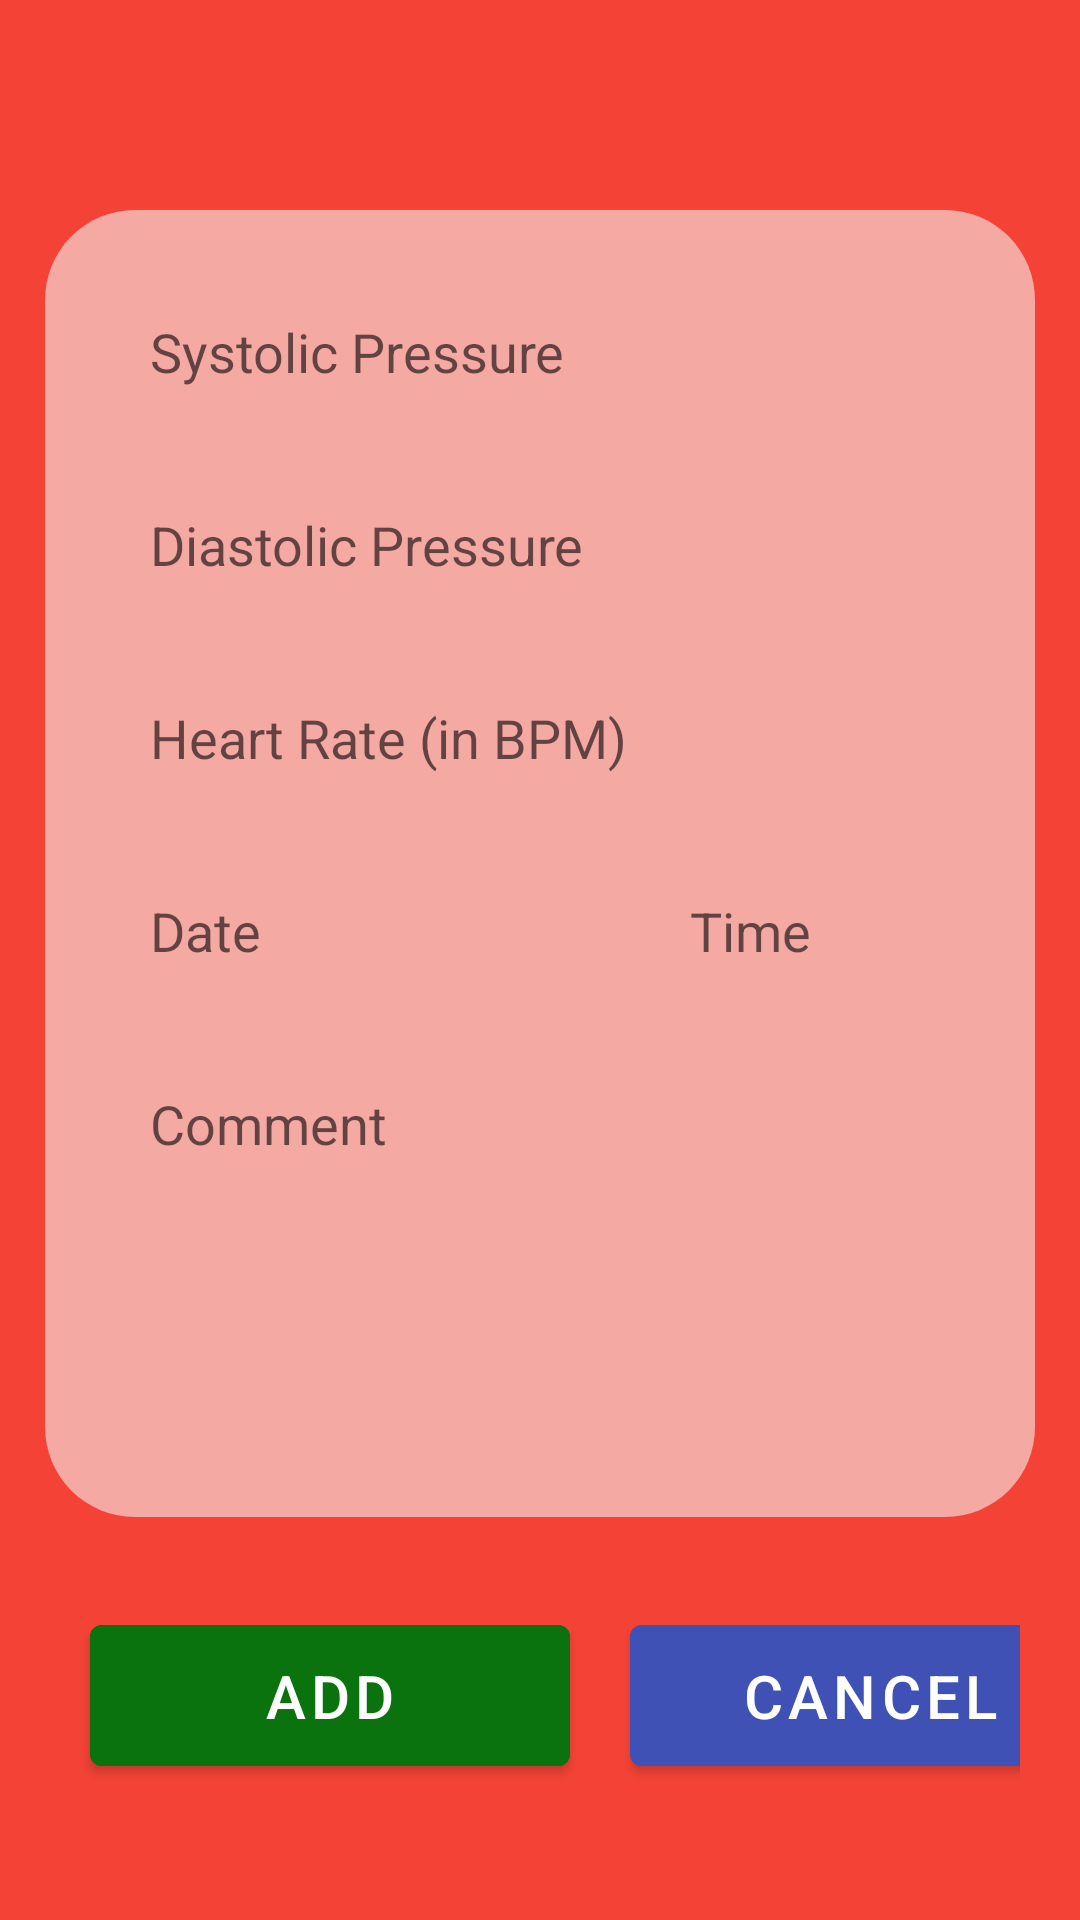

Produce the Android XML layout that renders to this screen, including the resource entries it uses.
<!-- AndroidManifest.xml: application theme Theme.CardiacRecorder -->
<!-- res/layout/activity_add_measurement.xml -->
<?xml version="1.0" encoding="utf-8"?>
<LinearLayout xmlns:android="http://schemas.android.com/apk/res/android"
    xmlns:app="http://schemas.android.com/apk/res-auto"
    xmlns:tools="http://schemas.android.com/tools"
    android:layout_width="match_parent"
    android:layout_height="match_parent"
    android:background="#F44336"
    android:orientation="vertical"
    tools:context=".AddMeasurement">

    <LinearLayout
        android:layout_width="match_parent"
        android:layout_height="wrap_content"
        android:orientation="vertical"
        android:padding="15dp"
        android:layout_marginLeft="15dp"
        android:layout_marginRight="15dp"
        android:layout_marginTop="70dp"
        android:background="@drawable/rounded_corner">

        <EditText
            android:layout_width="match_parent"
            android:layout_height="wrap_content"
            android:hint="Systolic Pressure"
            android:inputType="number"
            android:background="@drawable/rounded_corner_edittext"
            android:padding="10dp"
            android:id="@+id/systolicPressure"
            android:layout_margin="10dp"/>
        <EditText
            android:layout_width="match_parent"
            android:layout_height="wrap_content"
            android:hint="Diastolic Pressure"
            android:inputType="number"
            android:background="@drawable/rounded_corner_edittext"
            android:padding="10dp"
            android:id="@+id/diastolicPressure"
            android:layout_margin="10dp"/>
        <EditText
            android:layout_width="match_parent"
            android:layout_height="wrap_content"
            android:hint="Heart Rate (in BPM)"
            android:inputType="number"
            android:background="@drawable/rounded_corner_edittext"
            android:padding="10dp"
            android:id="@+id/heartRate"
            android:layout_margin="10dp"/>
        <LinearLayout
            android:layout_width="match_parent"
            android:layout_height="wrap_content"
            android:orientation="horizontal">
            <EditText
                android:layout_width="160dp"
                android:layout_height="wrap_content"
                android:hint="Date"
                android:background="@drawable/rounded_corner_edittext"
                android:padding="10dp"
                android:id="@+id/date"
                android:inputType="date"
                android:layout_margin="10dp"/>
            <EditText
                android:layout_width="130dp"
                android:layout_height="wrap_content"
                android:hint="Time"
                android:background="@drawable/rounded_corner_edittext"
                android:padding="10dp"
                android:id="@+id/time"
                android:inputType="time"
                android:layout_margin="10dp"/>
        </LinearLayout>
        <EditText
            android:layout_width="match_parent"
            android:layout_height="wrap_content"
            android:lines="5"
            android:gravity="top"
            android:hint="Comment"
            android:background="@drawable/rounded_corner_edittext"
            android:padding="10dp"
            android:id="@+id/comment"
            android:layout_margin="10dp"/>

    </LinearLayout>

    <LinearLayout
        android:layout_width="match_parent"
        android:layout_height="wrap_content"
        android:orientation="horizontal"
        android:layout_margin="20dp">
        <com.google.android.material.button.MaterialButton
            android:layout_width="160dp"
            android:layout_height="wrap_content"
            android:text="Add"
            android:backgroundTint="#0A730E"
            android:textSize="20dp"
            android:padding="10dp"
            android:layout_margin="10dp"
            android:id="@+id/addM"/>
        <com.google.android.material.button.MaterialButton
            android:layout_width="160dp"
            android:layout_height="wrap_content"
            android:text="Cancel"
            android:padding="10dp"
            android:layout_margin="10dp"
            android:backgroundTint="#3F51B5"
            android:textSize="20dp"
            android:id="@+id/cancel"/>
    </LinearLayout>
</LinearLayout>
<!-- resources referenced by this layout -->
<resources>
  <!-- drawable rounded_corner (drawable-v24) -->
  <?xml version="1.0" encoding="utf-8"?>
  <shape xmlns:android="http://schemas.android.com/apk/res/android"
      android:shape="rectangle">
      <solid android:color="#F4A9A3"/>
      <corners android:radius="30dp"/>
  
  </shape>
  <style name="Theme.CardiacRecorder" parent="Theme.MaterialComponents.DayNight.DarkActionBar">
          
          <item name="colorPrimary">@color/purple_500</item>
          <item name="colorPrimaryVariant">@color/purple_700</item>
          <item name="colorOnPrimary">@color/white</item>
          
          <item name="colorSecondary">@color/teal_200</item>
          <item name="colorSecondaryVariant">@color/teal_700</item>
          <item name="colorOnSecondary">@color/black</item>
          
          <item name="android:statusBarColor">?attr/colorPrimaryVariant</item>
          
      </style>
  <!-- not gathered from this repository: default colours our renderer supplied (Android Studio template values) -->
  <color name="purple_500">#FF6200EE</color>
  <color name="purple_700">#FF3700B3</color>
  <color name="teal_200">#FF03DAC5</color>
  <color name="teal_700">#FF018786</color>
  <color name="black">#FF000000</color>
  <color name="white">#FFFFFFFF</color>
</resources>
